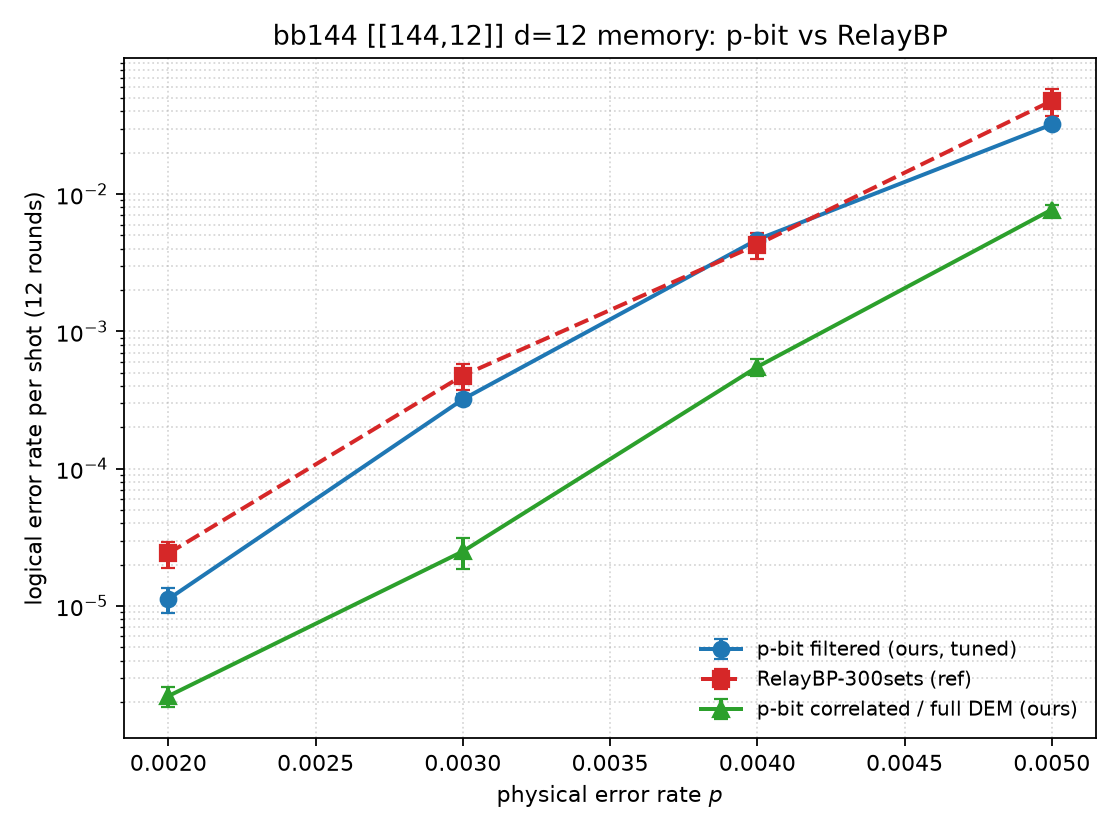

Data behind this chart, as committed beside it:
decoder, p, errors, shots, ler, ler_stderr, ul95
p-bit filtered (ours, tuned), 0.002, 23, 2048000, 1.1230e-05, 2.34e-06, 1.5071e-05
p-bit filtered (ours, tuned), 0.003, 123, 384000, 3.2031e-04, 2.89e-05, 3.6768e-04
p-bit filtered (ours, tuned), 0.004, 299, 64000, 4.6719e-03, 2.70e-04, 5.1150e-03
p-bit filtered (ours, tuned), 0.005, 206, 6400, 3.2188e-02, 2.24e-03, 3.5865e-02
RelayBP-300sets (ref), 0.002, 21, 868028, 2.4193e-05, 5.28e-06, 3.2851e-05
RelayBP-300sets (ref), 0.003, 22, 46081, 4.7742e-04, 1.02e-04, 6.4435e-04
RelayBP-300sets (ref), 0.004, 23, 5360, 4.2910e-03, 8.95e-04, 5.7584e-03
RelayBP-300sets (ref), 0.005, 21, 439, 4.7836e-02, 1.04e-02, 6.4955e-02
p-bit correlated / full DEM (ours), 0.002, 33, 14940000, 2.2088e-06, 3.85e-07, 2.8394e-06
p-bit correlated / full DEM (ours), 0.003, 15, 600000, 2.5000e-05, 6.45e-06, 3.5586e-05
p-bit correlated / full DEM (ours), 0.004, 53, 96000, 5.5208e-04, 7.58e-05, 6.7645e-04
p-bit correlated / full DEM (ours), 0.005, 139, 18000, 7.7222e-03, 6.55e-04, 8.7964e-03
